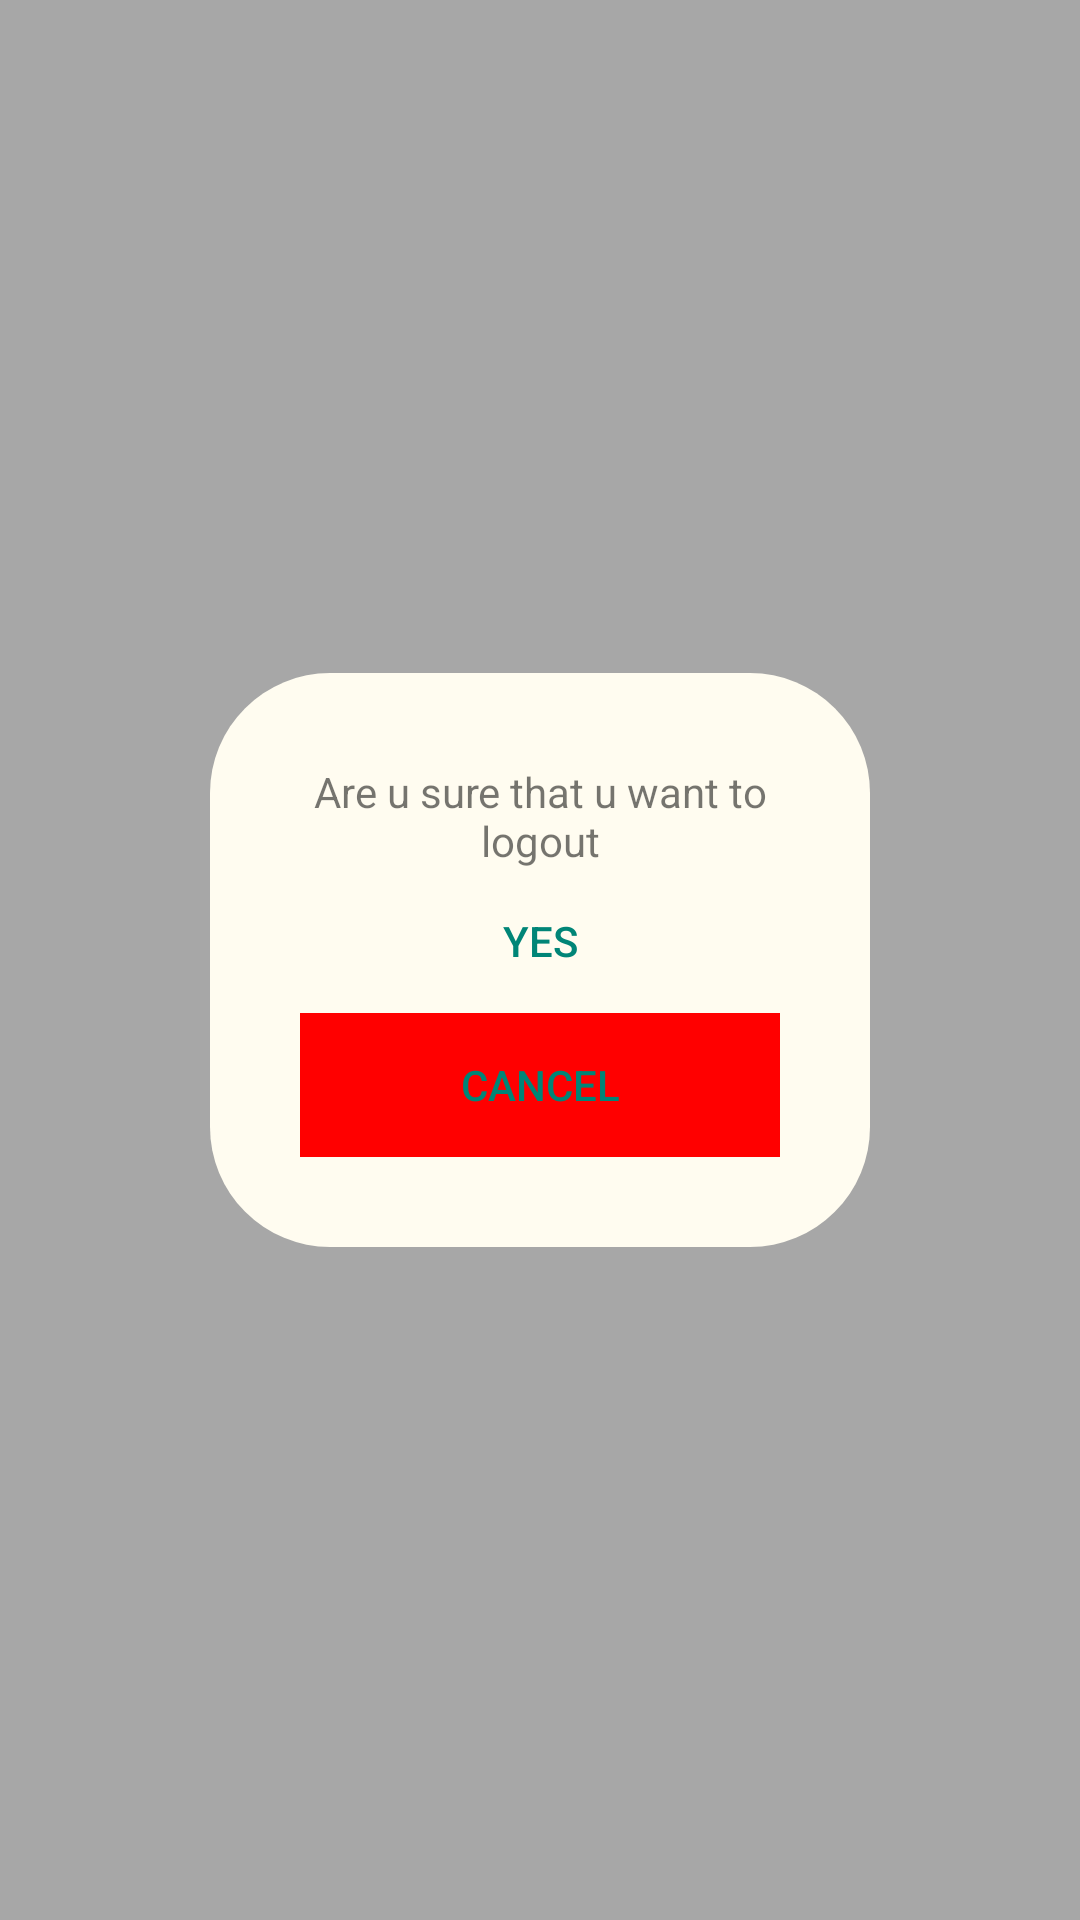

Write the Android layout XML for this screen, with the resource values it uses.
<!-- AndroidManifest.xml: application theme full_screen_key -->
<!-- res/layout/make_sure_logout.xml -->
<?xml version="1.0" encoding="utf-8"?>
<androidx.constraintlayout.widget.ConstraintLayout xmlns:android="http://schemas.android.com/apk/res/android"
    android:layout_width="match_parent"
    android:layout_height="match_parent"
    android:background="#55000000"
    android:onClick="doNothingLogout"
    xmlns:app="http://schemas.android.com/apk/res-auto">
    <androidx.appcompat.widget.LinearLayoutCompat
        android:layout_height="wrap_content"
        app:layout_constraintLeft_toLeftOf="parent"
        app:layout_constraintRight_toRightOf="parent"
        app:layout_constraintTop_toTopOf="parent"
        app:layout_constraintBottom_toBottomOf="parent"
        android:orientation="vertical"
        android:background="@drawable/layout_report"
        android:padding="30dp"
        android:layout_width="match_parent"
        android:layout_marginHorizontal="70dp">
        <androidx.appcompat.widget.AppCompatTextView
            android:gravity="center"
            android:layout_width="match_parent"
            android:layout_height="wrap_content"
            android:text="@string/are_you_sure_that_u_want_to_logout"/>
        <androidx.appcompat.widget.AppCompatButton
            android:layout_width="match_parent"
            android:layout_height="wrap_content"
            style="?android:attr/buttonBarButtonStyle"
            android:text="@string/yes"
            android:onClick="sureLogout"/>
        <androidx.appcompat.widget.AppCompatButton
            android:layout_width="match_parent"
            android:layout_height="wrap_content"
            android:text="@string/cancel"
            style="?android:attr/buttonBarButtonStyle"
            android:background="#ff0000"
            android:onClick="cancelLogout"/>

    </androidx.appcompat.widget.LinearLayoutCompat>

</androidx.constraintlayout.widget.ConstraintLayout>
<!-- resources referenced by this layout -->
<resources>
  <!-- drawable layout_report (drawable) -->
  <shape xmlns:android="http://schemas.android.com/apk/res/android"
      android:shape="rectangle">
      <corners android:radius="40dp"/>
      <solid android:color="#FFFCF0"/>
  </shape>
  <string name="are_you_sure_that_u_want_to_logout">Na pewno chcesz się wylogować</string>
  <string name="cancel">Anuluj</string>
  <string name="yes">Tak</string>
  <style name="full_screen_key" parent="Theme.AppCompat.Light.NoActionBar" />
</resources>
